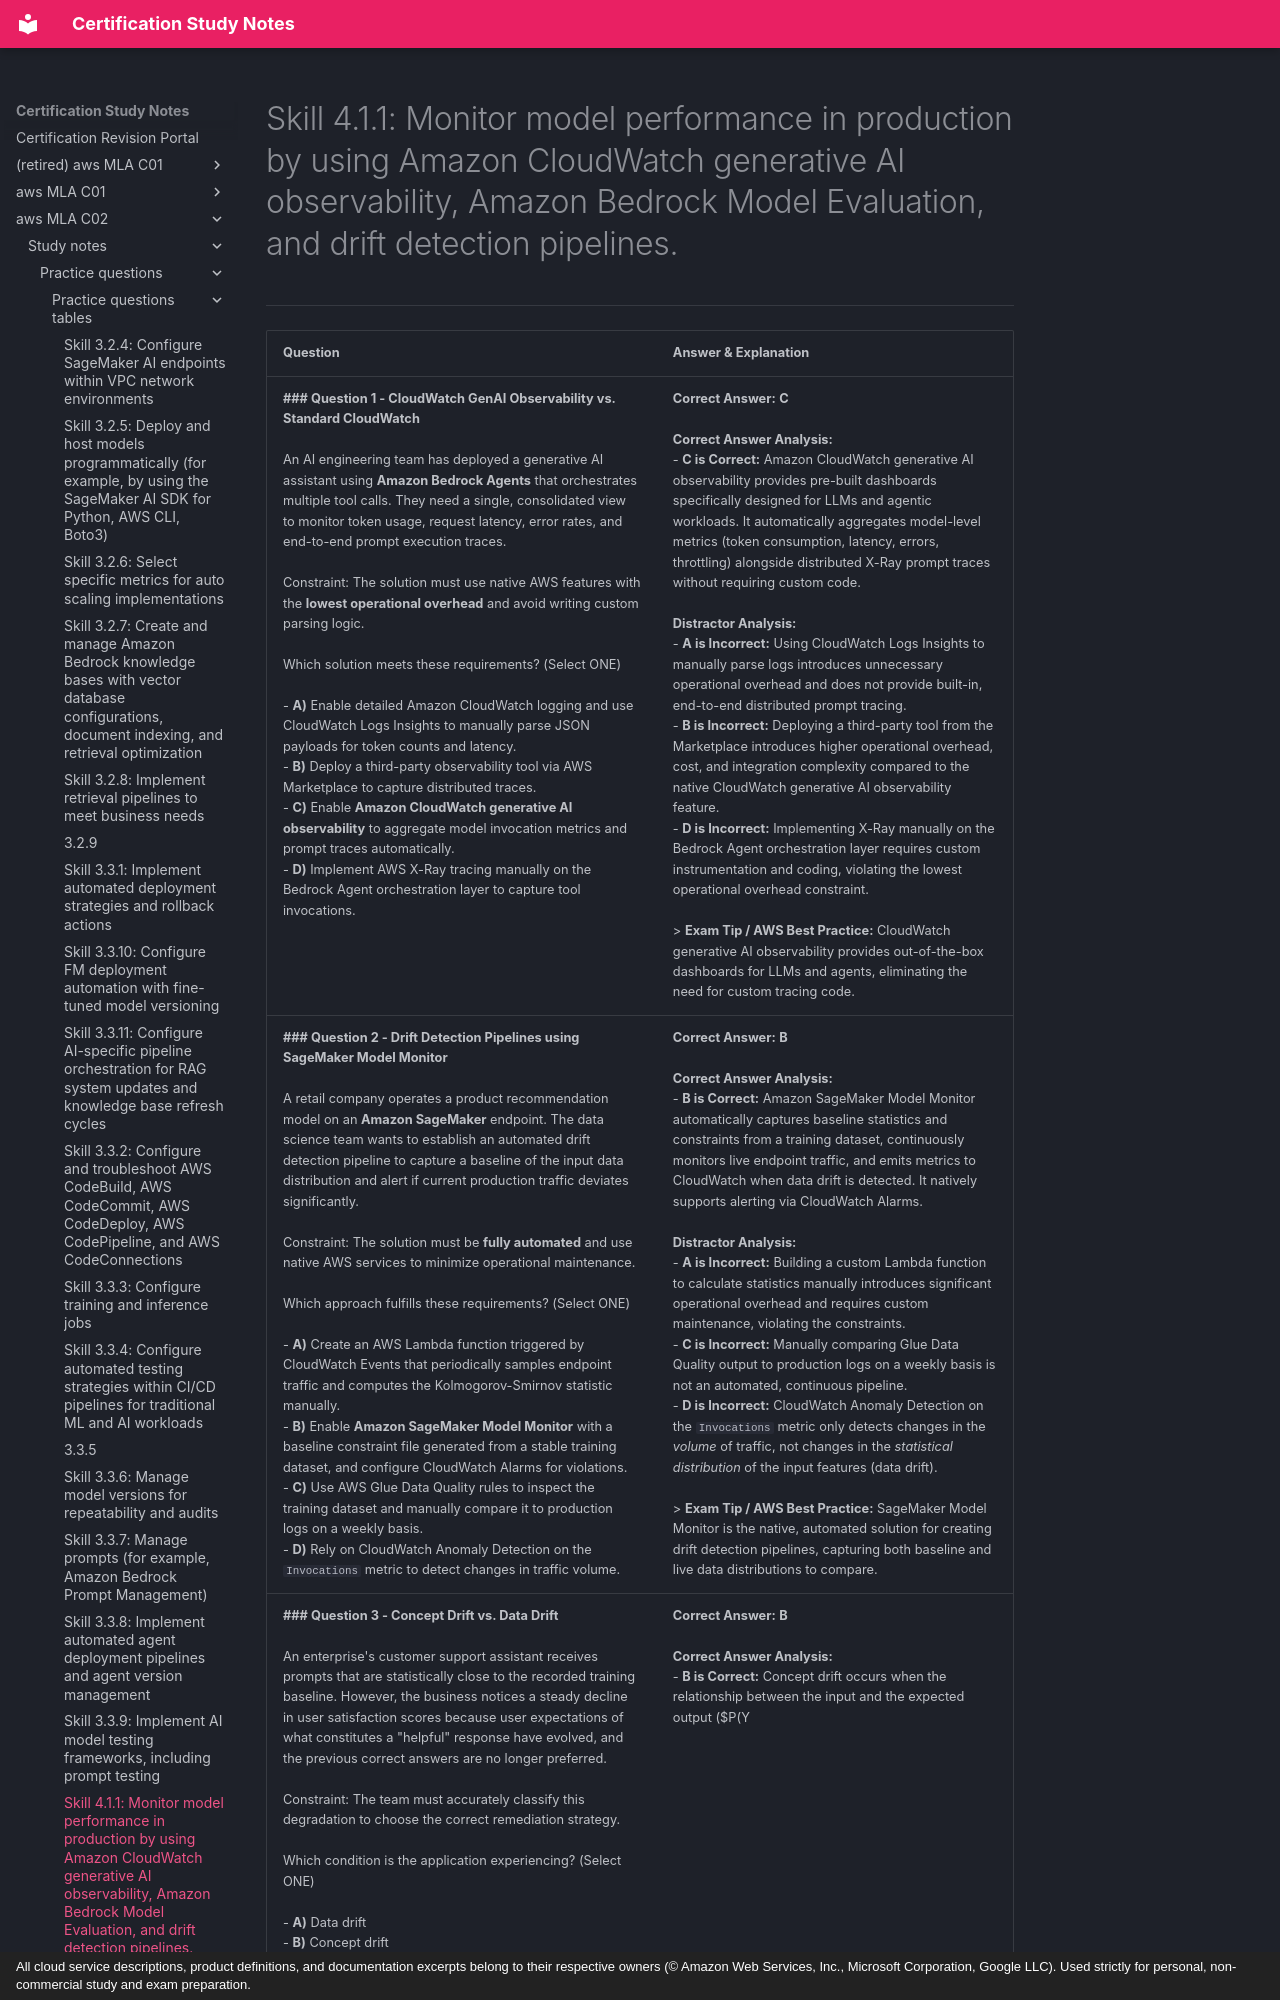

repository: monitus2022/cert_study_notes · page: aws_MLA_C02/study_notes/practice_questions/practice_questions_tables/4.1.1/index.html · generator: mkdocs · copyright: All cloud service descriptions, product definitions, and documentation excerpts belong to their respective owners (© Amazon Web Services, Inc., Microsoft Corporation, Google LLC). Used strictly for personal, non-commercial study and exam preparation.

# Skill 4.1.1: Monitor model performance in production by using Amazon CloudWatch generative AI observability, Amazon Bedrock Model Evaluation, and drift detection pipelines.
---

| Question | Answer & Explanation |
| --- | --- |
| **### Question 1 - CloudWatch GenAI Observability vs. Standard CloudWatch**<br><br>An AI engineering team has deployed a generative AI assistant using **Amazon Bedrock Agents** that orchestrates multiple tool calls. They need a single, consolidated view to monitor token usage, request latency, error rates, and end-to-end prompt execution traces.<br><br>Constraint: The solution must use native AWS features with the **lowest operational overhead** and avoid writing custom parsing logic.<br><br>Which solution meets these requirements? (Select ONE)<br><br>- **A)** Enable detailed Amazon CloudWatch logging and use CloudWatch Logs Insights to manually parse JSON payloads for token counts and latency.<br>- **B)** Deploy a third-party observability tool via AWS Marketplace to capture distributed traces.<br>- **C)** Enable **Amazon CloudWatch generative AI observability** to aggregate model invocation metrics and prompt traces automatically.<br>- **D)** Implement AWS X-Ray tracing manually on the Bedrock Agent orchestration layer to capture tool invocations. | **Correct Answer:** **C**<br><br>**Correct Answer Analysis:**<br>- **C is Correct:** Amazon CloudWatch generative AI observability provides pre-built dashboards specifically designed for LLMs and agentic workloads. It automatically aggregates model-level metrics (token consumption, latency, errors, throttling) alongside distributed X-Ray prompt traces without requiring custom code.<br><br>**Distractor Analysis:**<br>- **A is Incorrect:** Using CloudWatch Logs Insights to manually parse logs introduces unnecessary operational overhead and does not provide built-in, end-to-end distributed prompt tracing.<br>- **B is Incorrect:** Deploying a third-party tool from the Marketplace introduces higher operational overhead, cost, and integration complexity compared to the native CloudWatch generative AI observability feature.<br>- **D is Incorrect:** Implementing X-Ray manually on the Bedrock Agent orchestration layer requires custom instrumentation and coding, violating the lowest operational overhead constraint.<br><br>> **Exam Tip / AWS Best Practice:** CloudWatch generative AI observability provides out-of-the-box dashboards for LLMs and agents, eliminating the need for custom tracing code. |
| **### Question 2 - Drift Detection Pipelines using SageMaker Model Monitor**<br><br>A retail company operates a product recommendation model on an **Amazon SageMaker** endpoint. The data science team wants to establish an automated drift detection pipeline to capture a baseline of the input data distribution and alert if current production traffic deviates significantly.<br><br>Constraint: The solution must be **fully automated** and use native AWS services to minimize operational maintenance.<br><br>Which approach fulfills these requirements? (Select ONE)<br><br>- **A)** Create an AWS Lambda function triggered by CloudWatch Events that periodically samples endpoint traffic and computes the Kolmogorov-Smirnov statistic manually.<br>- **B)** Enable **Amazon SageMaker Model Monitor** with a baseline constraint file generated from a stable training dataset, and configure CloudWatch Alarms for violations.<br>- **C)** Use AWS Glue Data Quality rules to inspect the training dataset and manually compare it to production logs on a weekly basis.<br>- **D)** Rely on CloudWatch Anomaly Detection on the `Invocations` metric to detect changes in traffic volume. | **Correct Answer:** **B**<br><br>**Correct Answer Analysis:**<br>- **B is Correct:** Amazon SageMaker Model Monitor automatically captures baseline statistics and constraints from a training dataset, continuously monitors live endpoint traffic, and emits metrics to CloudWatch when data drift is detected. It natively supports alerting via CloudWatch Alarms.<br><br>**Distractor Analysis:**<br>- **A is Incorrect:** Building a custom Lambda function to calculate statistics manually introduces significant operational overhead and requires custom maintenance, violating the constraints.<br>- **C is Incorrect:** Manually comparing Glue Data Quality output to production logs on a weekly basis is not an automated, continuous pipeline.<br>- **D is Incorrect:** CloudWatch Anomaly Detection on the `Invocations` metric only detects changes in the *volume* of traffic, not changes in the *statistical distribution* of the input features (data drift).<br><br>> **Exam Tip / AWS Best Practice:** SageMaker Model Monitor is the native, automated solution for creating drift detection pipelines, capturing both baseline and live data distributions to compare. |
| **### Question 3 - Concept Drift vs. Data Drift**<br><br>An enterprise's customer support assistant receives prompts that are statistically close to the recorded training baseline. However, the business notices a steady decline in user satisfaction scores because user expectations of what constitutes a "helpful" response have evolved, and the previous correct answers are no longer preferred.<br><br>Constraint: The team must accurately classify this degradation to choose the correct remediation strategy.<br><br>Which condition is the application experiencing? (Select ONE)<br><br>- **A)** Data drift<br>- **B)** Concept drift<br>- **C)** Model throttling<br>- **D)** Tool invocation failure | **Correct Answer:** **B**<br><br>**Correct Answer Analysis:**<br>- **B is Correct:** Concept drift occurs when the relationship between the input and the expected output ($P(Y|X)$) changes, even if the input distribution ($P(X)$) remains the same. The prompts are unchanged, but what users consider an acceptable answer has shifted.<br><br>**Distractor Analysis:**<br>- **A is Incorrect:** Data drift (covariate shift) occurs when the input distribution ($P(X)$) changes. In this scenario, the prompts are statistically similar to the baseline.<br>- **C is Incorrect:** Model throttling results in HTTP 429 errors and dropped requests, not a decline in the quality or acceptance of completed responses.<br>- **D is Incorrect:** Tool invocation failures result in explicit runtime errors or fallback messages, not a gradual shift in user satisfaction regarding valid outputs.<br><br>> **Exam Tip / AWS Best Practice:** Data drift is a shift in inputs ($P(X)$), while concept drift is a shift in the expected output for the same inputs ($P(Y|X)$). |
| **### Question 4 - Amazon Bedrock Model Evaluation (Automatic vs. Human)**<br><br>A data science team needs to evaluate a newly
